Dataset: Orange (GitHub, MMSKHAN/Orange-Supply-Chain). Classes: orange grade 1, orange grade 2, orange rotten.

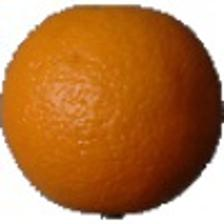
Label: orange grade 1

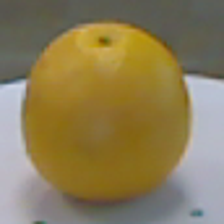
Label: orange grade 2

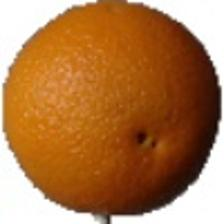
Label: orange grade 1

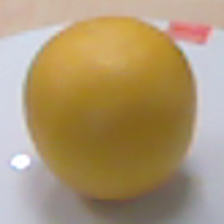
Label: orange grade 2
